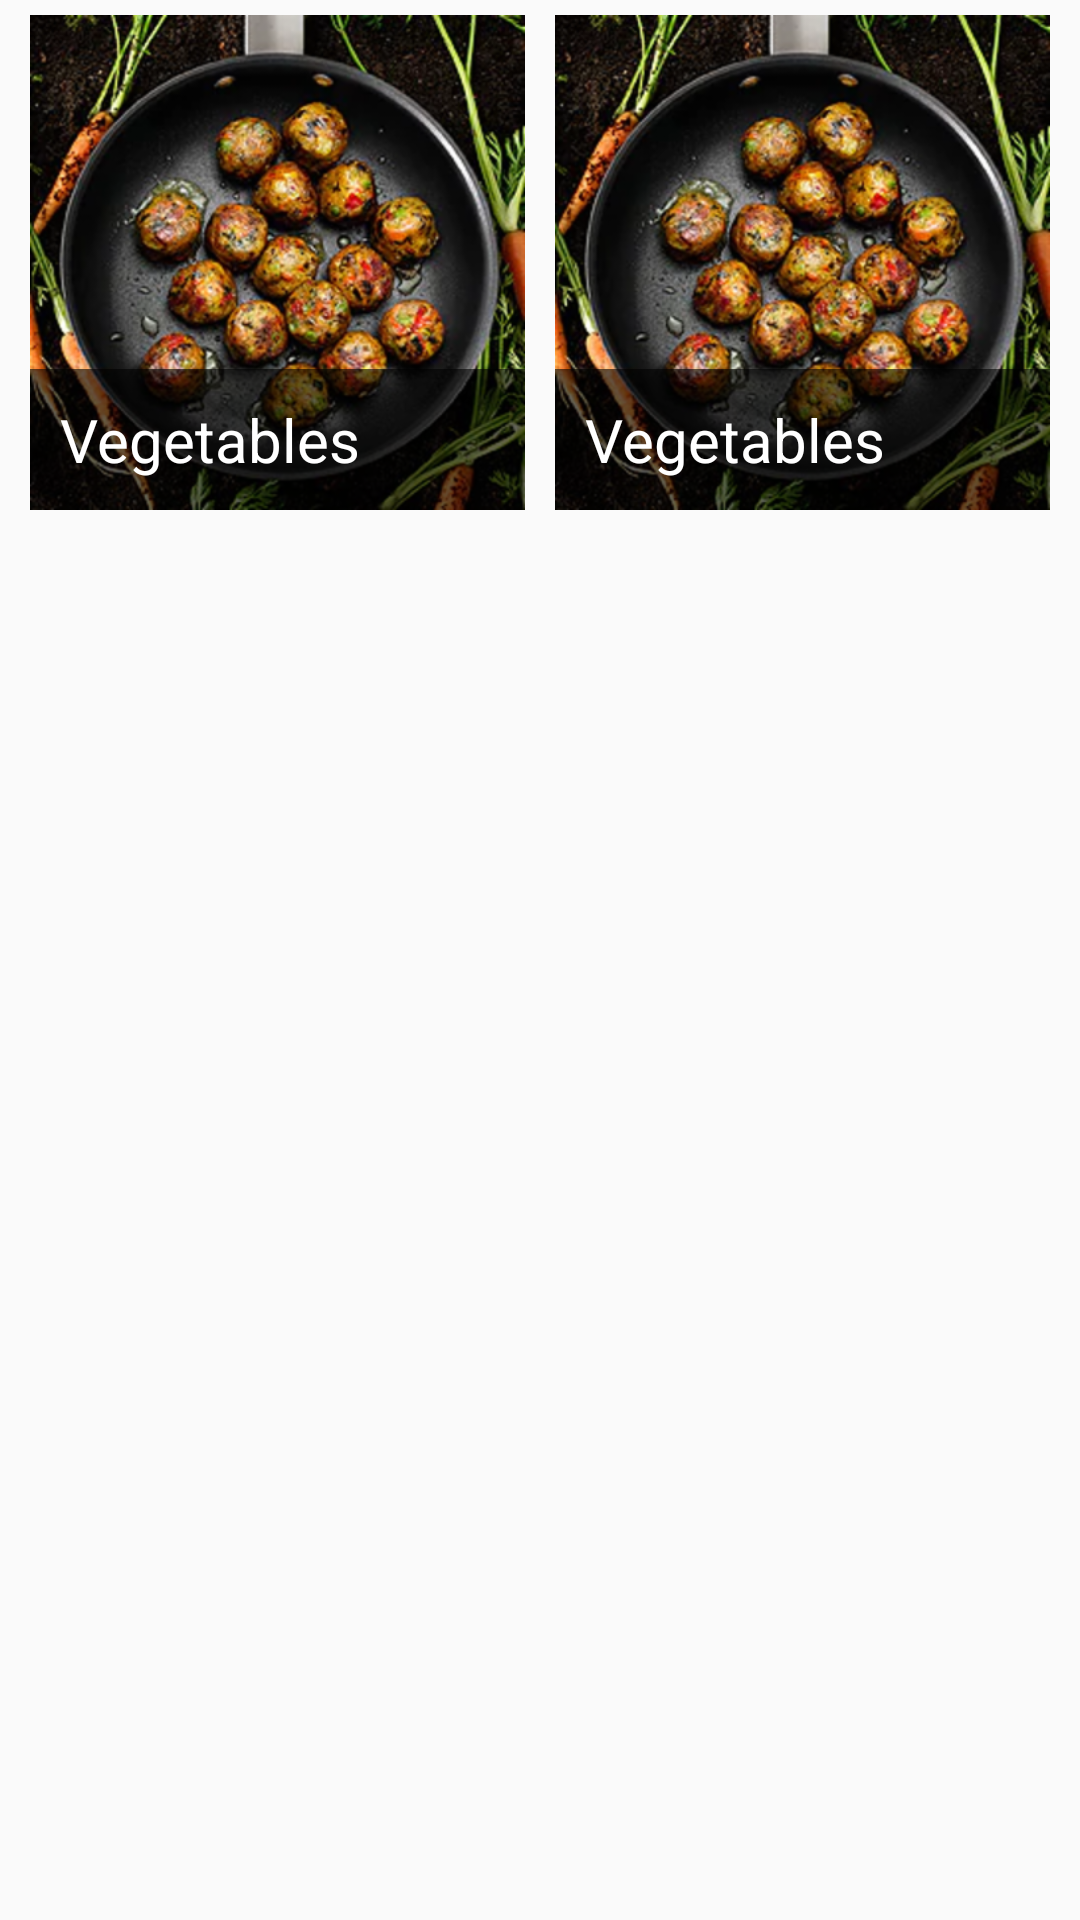

Android layout source for this screen:
<!-- AndroidManifest.xml: application theme AppTheme -->
<!-- res/layout/frame_view_list_item.xml -->
<?xml version="1.0" encoding="utf-8"?>
<LinearLayout xmlns:android="http://schemas.android.com/apk/res/android"
    android:layout_height="wrap_content"
    android:paddingLeft="5dp"
    android:paddingStart="5dp"
    android:paddingRight="5dp"
    android:paddingEnd="5dp"
    android:layout_width="match_parent">

    <FrameLayout xmlns:android="http://schemas.android.com/apk/res/android"
        android:id="@+id/first_frame_layout"
        android:layout_weight="1"
        android:layout_marginStart="5dp"
        android:layout_marginLeft="5dp"
        android:layout_marginRight="5dp"
        android:layout_marginEnd="5dp"
        android:layout_marginTop="5dp"
        android:layout_marginBottom="5dp"
        android:layout_height="wrap_content"
        android:layout_width="0dp">

        <ImageView
            android:id="@+id/frame_view_item_first_image"
            android:layout_width="match_parent"
            android:layout_height="wrap_content"
            android:adjustViewBounds="true"
            android:padding="0dip"
            android:scaleType="fitXY"
            android:src="@drawable/vegetables" />

        <LinearLayout
            android:layout_height="wrap_content"
            android:layout_width="match_parent"
            android:background="@color/colorSemiTransparentBlack"
            android:layout_gravity="bottom">

            <TextView
                android:id="@+id/frame_view_item_first_text_view"
                android:layout_width="match_parent"
                android:layout_height="match_parent"
                android:padding="10dp"
                android:textSize="20sp"
                android:text="Vegetables"
                android:textColor="@color/colorWhite" />
        </LinearLayout>
    </FrameLayout>

    <FrameLayout xmlns:android="http://schemas.android.com/apk/res/android"
        android:id="@+id/second_frame_layout"
        android:layout_weight="1"
        android:layout_marginStart="5dp"
        android:layout_marginLeft="5dp"
        android:layout_marginRight="5dp"
        android:layout_marginEnd="5dp"
        android:layout_marginTop="5dp"
        android:layout_marginBottom="5dp"
        android:layout_height="wrap_content"
        android:layout_width="0dp">

        <ImageView
            android:id="@+id/frame_view_item_second_image"
            android:layout_width="match_parent"
            android:layout_height="match_parent"
            android:adjustViewBounds="true"
            android:padding="0dip"
            android:scaleType="fitXY"
            android:src="@drawable/vegetables" />

        <LinearLayout
            android:layout_height="wrap_content"
            android:layout_width="match_parent"
            android:background="@color/colorSemiTransparentBlack"
            android:layout_gravity="bottom">

            <TextView
                android:id="@+id/frame_view_item_second_text_view"
                android:layout_width="match_parent"
                android:layout_height="match_parent"
                android:padding="10dp"
                android:textSize="20sp"
                android:text="Vegetables"
                android:textColor="@color/colorWhite" />
        </LinearLayout>



    </FrameLayout>

</LinearLayout>
<!-- resources referenced by this layout -->
<resources>
  <color name="colorSemiTransparentBlack">#99000000</color>
  <color name="colorWhite">#FFFFFF</color>
  <!-- drawable vegetables: png bitmap (drawable-hdpi, 97461 bytes) -->
  <style name="AppTheme" parent="Theme.AppCompat.Light.NoActionBar">
          
          <item name="colorPrimary">@color/colorPrimary</item>
          <item name="colorPrimaryDark">@color/colorPrimaryDark</item>
          <item name="colorAccent">@color/colorAccent</item>
      </style>
  <color name="colorPrimary">#3F51B5</color>
  <color name="colorPrimaryDark">#303F9F</color>
  <color name="colorAccent">#FF4081</color>
</resources>
